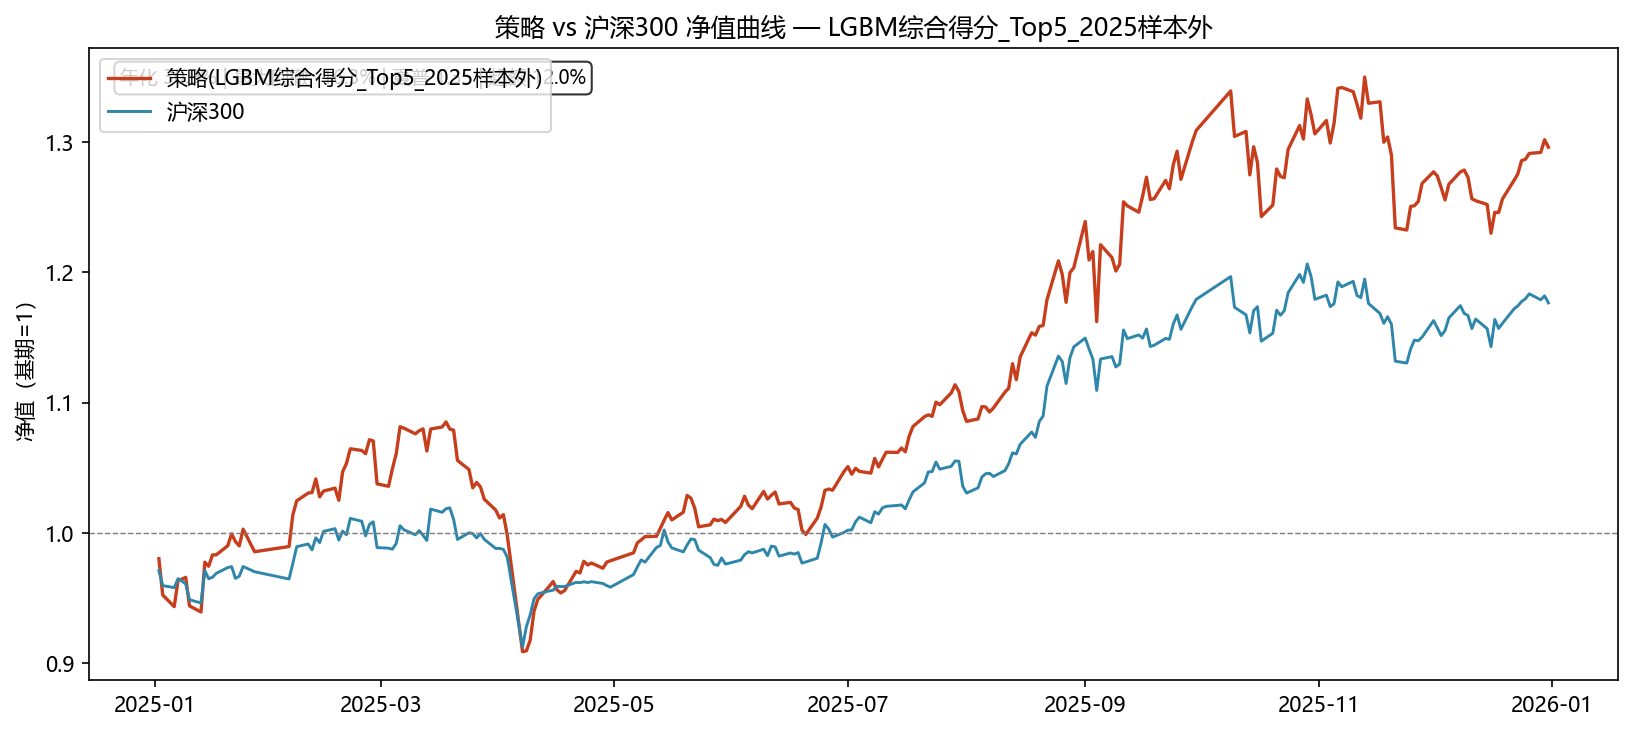

The file beside this chart, header and first rows:
date, nav
2025-01-02, 0.9801
2025-01-03, 0.9522
2025-01-06, 0.9432
2025-01-07, 0.9633
2025-01-08, 0.9644
2025-01-09, 0.9658
2025-01-10, 0.9438
2025-01-13, 0.9391
2025-01-14, 0.9774
2025-01-15, 0.9743
2025-01-16, 0.9829
2025-01-17, 0.9831
2025-01-20, 0.99
2025-01-21, 0.9992
2025-01-22, 0.9932
2025-01-23, 0.9899
2025-01-24, 1.003
2025-01-27, 0.9854
2025-02-05, 0.9894
2025-02-06, 1.014
2025-02-07, 1.025
2025-02-10, 1.031
2025-02-11, 1.031
2025-02-12, 1.041
2025-02-13, 1.028
2025-02-14, 1.032
2025-02-17, 1.034
2025-02-18, 1.025
2025-02-19, 1.047
2025-02-20, 1.053
2025-02-21, 1.065
2025-02-24, 1.063
2025-02-25, 1.061
2025-02-26, 1.071
2025-02-27, 1.071
2025-02-28, 1.038
2025-03-03, 1.036
2025-03-04, 1.049
2025-03-05, 1.061
2025-03-06, 1.081
2025-03-07, 1.08
2025-03-10, 1.076
2025-03-11, 1.078
2025-03-12, 1.08
2025-03-13, 1.063
2025-03-14, 1.08
2025-03-17, 1.081
2025-03-18, 1.085
2025-03-19, 1.08
2025-03-20, 1.079
2025-03-21, 1.056
2025-03-24, 1.049
2025-03-25, 1.035
2025-03-26, 1.039
2025-03-27, 1.035
2025-03-28, 1.026
2025-03-31, 1.017
2025-04-01, 1.011
2025-04-02, 1.014
2025-04-03, 0.9983
... 183 more rows
